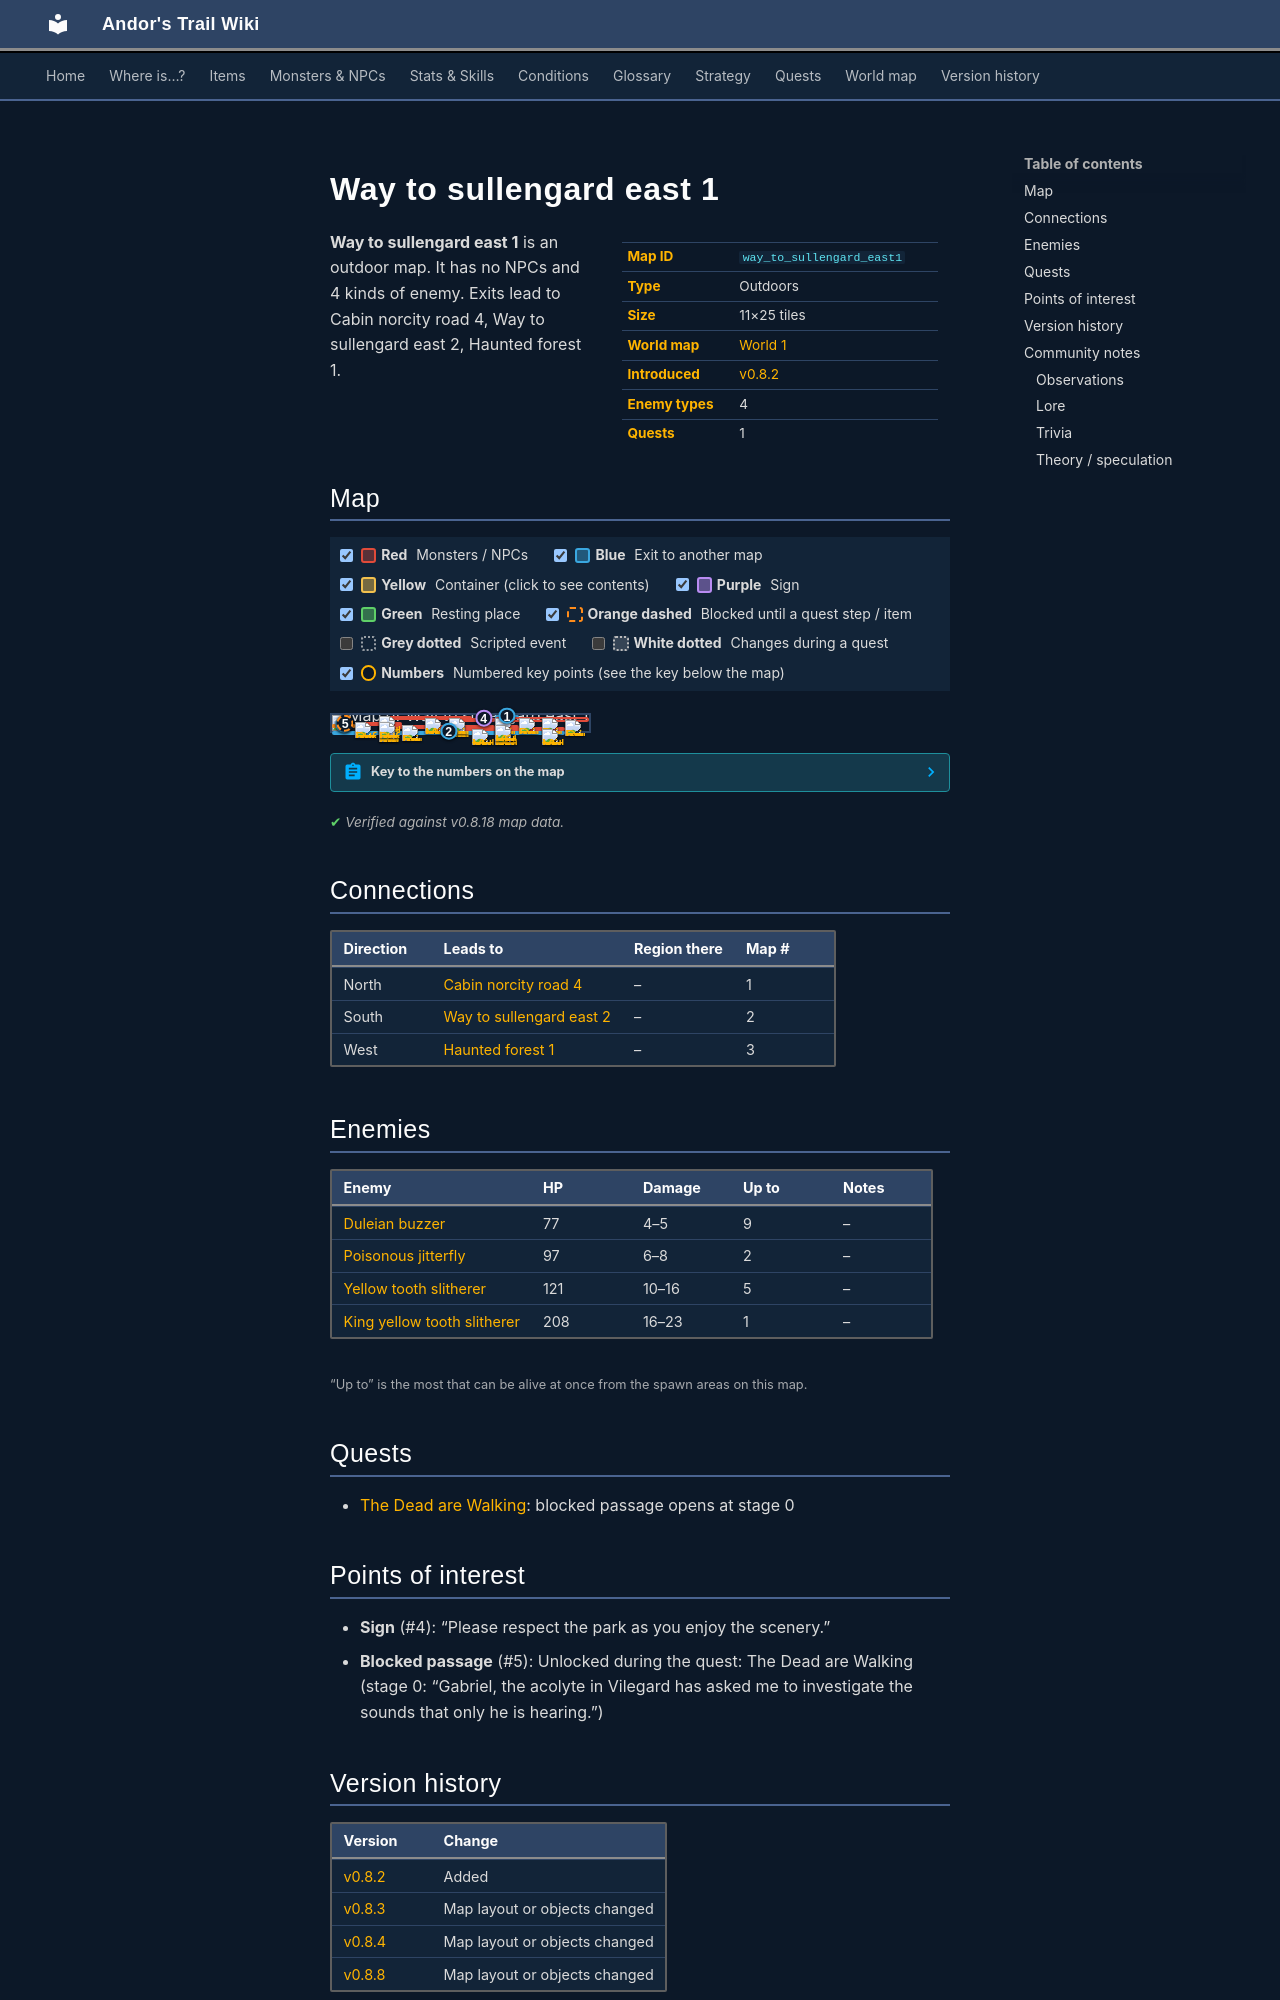

repository: asdfghjkl628/Andor-s-Trail-Wikiiii · page: maps/way_to_sullengard_east1/index.html · generator: mkdocs

---
description: "Way to sullengard east 1 is an outdoor location in Andor's Trail. Enemies: Duleian buzzer, Poisonous jitterfly, Yellow tooth slitherer, King yellow tooth slitherer. Exits to Cabin norcity road 4, Way to sullengard east 2, Haunted forest 1."
---

# Way to sullengard east 1

<div class="infobox" markdown>

| | |
|---|---|
| **Map ID** | `way_to_sullengard_east1` |
| **Type** | Outdoors |
| **Size** | 11×25 tiles |
| **World map** | [World 1](index.md) |
| **Introduced** | [v0.8.2](../versions/0.8.2.md) |
| **Enemy types** | 4 |
| **Quests** | 1 |

</div>

**Way to sullengard east 1** is an outdoor map. It has no NPCs and 4 kinds of enemy. Exits lead to Cabin norcity road 4, Way to sullengard east 2, Haunted forest 1.

## Map

<div class="map-legend" markdown="0"><label class="lg"><input type="checkbox" data-t="spawn" checked><span class="sw sw-spawn"></span><b>Red</b>&nbsp;Monsters / NPCs</label><label class="lg"><input type="checkbox" data-t="mapchange" checked><span class="sw sw-mapchange"></span><b>Blue</b>&nbsp;Exit to another map</label><label class="lg"><input type="checkbox" data-t="container" checked><span class="sw sw-container"></span><b>Yellow</b>&nbsp;Container (click to see contents)</label><label class="lg"><input type="checkbox" data-t="sign" checked><span class="sw sw-sign"></span><b>Purple</b>&nbsp;Sign</label><label class="lg"><input type="checkbox" data-t="rest" checked><span class="sw sw-rest"></span><b>Green</b>&nbsp;Resting place</label><label class="lg"><input type="checkbox" data-t="key" checked><span class="sw sw-key"></span><b>Orange dashed</b>&nbsp;Blocked until a quest step / item</label><label class="lg"><input type="checkbox" data-t="script"><span class="sw sw-script"></span><b>Grey dotted</b>&nbsp;Scripted event</label><label class="lg"><input type="checkbox" data-t="replace"><span class="sw sw-replace"></span><b>White dotted</b>&nbsp;Changes during a quest</label><label class="lg"><input type="checkbox" data-t="pin" checked><span class="sw sw-pin"></span><b>Numbers</b>&nbsp;Numbered key points (see the key below the map)</label></div>

<div class="map-wrap hide-script hide-replace" markdown="0"><img src="../../assets/maps/way_to_sullengard_east1.webp" alt="Map of Way to sullengard east 1" width="352" height="800" loading="lazy"><span class="mo mo-sign" title="Sign: Please respect the park as you enjoy the scenery." style="left:54.545%;top:16.000%;width:9.091%;height:4.000%"></span><a id="place-north" class="mo mo-mapchange" href="../cabin_norcity_road4/#place-south" title="Exit to Cabin norcity road 4" style="left:63.636%;top:0.000%;width:9.091%;height:4.000%"></a><a id="place-south" class="mo mo-mapchange" href="../way_to_sullengard_east2/#place-north" title="Exit to Way to sullengard east 2" style="left:0.000%;top:96.000%;width:90.909%;height:4.000%"></a><a id="place-west" class="mo mo-mapchange" href="../haunted_forest1/#place-east" title="Exit to Haunted forest 1" style="left:0.000%;top:52.000%;width:9.091%;height:4.000%"></a><span class="mo mo-spawn" title="Spawns: Yellow tooth slitherer" style="left:18.182%;top:4.000%;width:36.364%;height:16.000%"></span><span class="mo mo-spawn" title="Spawns: Duleian buzzer" style="left:45.455%;top:20.000%;width:18.182%;height:20.000%"></span><span class="mo mo-spawn" title="Spawns: Duleian buzzer" style="left:63.636%;top:12.000%;width:36.364%;height:28.000%"></span><span class="mo mo-spawn" title="Spawns: Duleian buzzer" style="left:18.182%;top:60.000%;width:45.455%;height:16.000%"></span><span class="mo mo-spawn" title="Spawns: Yellow tooth slitherer" style="left:36.364%;top:76.000%;width:54.545%;height:16.000%"></span><span class="mo mo-spawn" title="Spawns: Poisonous jitterfly" style="left:9.091%;top:40.000%;width:18.182%;height:8.000%"></span><span class="mo mo-spawn" title="Spawns: King yellow tooth slitherer" style="left:63.636%;top:64.000%;width:9.091%;height:4.000%"></span><a class="mo mo-key" href="../../quests/dead_walking/" title="Unlocked during the quest: The Dead are Walking (stage 0: “Gabriel, the acolyte in Vilegard has asked me to investigate the sounds that only he is hearing.”)" style="left:0.000%;top:52.000%;width:9.091%;height:4.000%"></a><a class="mob" href="../../monsters/yellow_tooth/" title="Yellow tooth slitherer" style="left:18.182%;top:8.000%;width:9.091%;height:4.000%"><img src="../../assets/icons/monsters/monsters_snakes_5.png" alt="Yellow tooth slitherer"></a><a class="mob" href="../../monsters/yellow_tooth/" title="Yellow tooth slitherer" style="left:36.364%;top:16.000%;width:9.091%;height:4.000%"><img src="../../assets/icons/monsters/monsters_snakes_5.png" alt="Yellow tooth slitherer"></a><a class="mob" href="../../monsters/duleian_hornet/" title="Duleian buzzer" style="left:45.455%;top:36.000%;width:9.091%;height:4.000%"><img src="../../assets/icons/monsters/monsters_ld2_222.png" alt="Duleian buzzer"></a><a class="mob" href="../../monsters/duleian_hornet/" title="Duleian buzzer" style="left:45.455%;top:20.000%;width:9.091%;height:4.000%"><img src="../../assets/icons/monsters/monsters_ld2_222.png" alt="Duleian buzzer"></a><a class="mob" href="../../monsters/duleian_hornet/" title="Duleian buzzer" style="left:72.727%;top:16.000%;width:9.091%;height:4.000%"><img src="../../assets/icons/monsters/monsters_ld2_222.png" alt="Duleian buzzer"></a><a class="mob" href="../../monsters/duleian_hornet/" title="Duleian buzzer" style="left:63.636%;top:20.000%;width:9.091%;height:4.000%"><img src="../../assets/icons/monsters/monsters_ld2_222.png" alt="Duleian buzzer"></a><a class="mob" href="../../monsters/duleian_hornet/" title="Duleian buzzer" style="left:90.909%;top:32.000%;width:9.091%;height:4.000%"><img src="../../assets/icons/monsters/monsters_ld2_222.png" alt="Duleian buzzer"></a><a class="mob" href="../../monsters/duleian_hornet/" title="Duleian buzzer" style="left:81.818%;top:16.000%;width:9.091%;height:4.000%"><img src="../../assets/icons/monsters/monsters_ld2_222.png" alt="Duleian buzzer"></a><a class="mob" href="../../monsters/duleian_hornet/" title="Duleian buzzer" style="left:27.273%;top:64.000%;width:9.091%;height:4.000%"><img src="../../assets/icons/monsters/monsters_ld2_222.png" alt="Duleian buzzer"></a><a class="mob" href="../../monsters/duleian_hornet/" title="Duleian buzzer" style="left:18.182%;top:64.000%;width:9.091%;height:4.000%"><img src="../../assets/icons/monsters/monsters_ld2_222.png" alt="Duleian buzzer"></a><a class="mob" href="../../monsters/duleian_hornet/" title="Duleian buzzer" style="left:18.182%;top:68.000%;width:9.091%;height:4.000%"><img src="../../assets/icons/monsters/monsters_ld2_222.png" alt="Duleian buzzer"></a><a class="mob" href="../../monsters/yellow_tooth/" title="Yellow tooth slitherer" style="left:54.545%;top:84.000%;width:9.091%;height:4.000%"><img src="../../assets/icons/monsters/monsters_snakes_5.png" alt="Yellow tooth slitherer"></a><a class="mob" href="../../monsters/yellow_tooth/" title="Yellow tooth slitherer" style="left:63.636%;top:84.000%;width:9.091%;height:4.000%"><img src="../../assets/icons/monsters/monsters_snakes_5.png" alt="Yellow tooth slitherer"></a><a class="mob" href="../../monsters/yellow_tooth/" title="Yellow tooth slitherer" style="left:81.818%;top:84.000%;width:9.091%;height:4.000%"><img src="../../assets/icons/monsters/monsters_snakes_5.png" alt="Yellow tooth slitherer"></a><a class="mob" href="../../monsters/poisonous_jitterfly/" title="Poisonous jitterfly" style="left:18.182%;top:44.000%;width:9.091%;height:4.000%"><img src="../../assets/icons/monsters/monsters_rltiles2_65.png" alt="Poisonous jitterfly"></a><a class="mob" href="../../monsters/poisonous_jitterfly/" title="Poisonous jitterfly" style="left:9.091%;top:44.000%;width:9.091%;height:4.000%"><img src="../../assets/icons/monsters/monsters_rltiles2_65.png" alt="Poisonous jitterfly"></a><a class="mob" href="../../monsters/yellow_tooth_king/" title="King yellow tooth slitherer" style="left:63.636%;top:64.000%;width:9.091%;height:4.000%"><img src="../../assets/icons/monsters/monsters_snakes_5.png" alt="King yellow tooth slitherer"></a><a class="pin pin-exit" href="#key-1" style="left:68.182%;top:2.000%" title="Exit (north): to [Cabin norcity road 4](cabin_norcity_road4.md)">1</a><a class="pin pin-exit" href="#key-2" style="left:45.455%;top:98.000%" title="Exit (south): to [Way to sullengard east 2](way_to_sullengard_east2.md)">2</a><a class="pin pin-exit" href="#key-3" style="left:4.545%;top:54.000%" title="Exit (west): to [Haunted forest 1](haunted_forest1.md)">3</a><a class="pin pin-sign" href="#key-4" style="left:59.091%;top:18.000%" title="Sign: “Please respect the park as you enjoy the scenery.”">4</a><a class="pin pin-key" href="#key-5" style="left:5.144%;top:51.000%" title="Blocked passage: Unlocked during the quest: The Dead are Walking (stage 0: “Gabriel, the acolyte in Vilegard has asked me to investigate the sounds that only he is hearing.”)">5</a></div>

??? abstract "Key to the numbers on the map"

    | # | What | Details |
    |---|---|---|
    | <span id="key-1"></span>1 | Exit (north) | to [Cabin norcity road 4](cabin_norcity_road4.md) |
    | <span id="key-2"></span>2 | Exit (south) | to [Way to sullengard east 2](way_to_sullengard_east2.md) |
    | <span id="key-3"></span>3 | Exit (west) | to [Haunted forest 1](haunted_forest1.md) |
    | <span id="key-4"></span>4 | Sign | “Please respect the park as you enjoy the scenery.” |
    | <span id="key-5"></span>5 | Blocked passage | Unlocked during the quest: The Dead are Walking (stage 0: “Gabriel, the acolyte in Vilegard has asked me to investigate the sounds that only he is hearing.”) |


<p class="verified">Verified against v0.8.18 map data.</p>

## Connections

| Direction | Leads to | Region there | Map # |
|---|---|---|---|
| North | [Cabin norcity road 4](cabin_norcity_road4.md) | – | 1 |
| South | [Way to sullengard east 2](way_to_sullengard_east2.md) | – | 2 |
| West | [Haunted forest 1](haunted_forest1.md) | – | 3 |

## Enemies

| Enemy | HP | Damage | Up to | Notes |
|---|---|---|---|---|
| [Duleian buzzer](../monsters/duleian_hornet.md) | 77 | 4–5 | 9 | – |
| [Poisonous jitterfly](../monsters/poisonous_jitterfly.md) | 97 | 6–8 | 2 | – |
| [Yellow tooth slitherer](../monsters/yellow_tooth.md) | 121 | 10–16 | 5 | – |
| [King yellow tooth slitherer](../monsters/yellow_tooth_king.md) | 208 | 16–23 | 1 | – |

<small>“Up to” is the most that can be alive at once from the spawn areas on this map.</small>

## Quests

- [The Dead are Walking](../quests/dead_walking.md): blocked passage opens at stage 0
